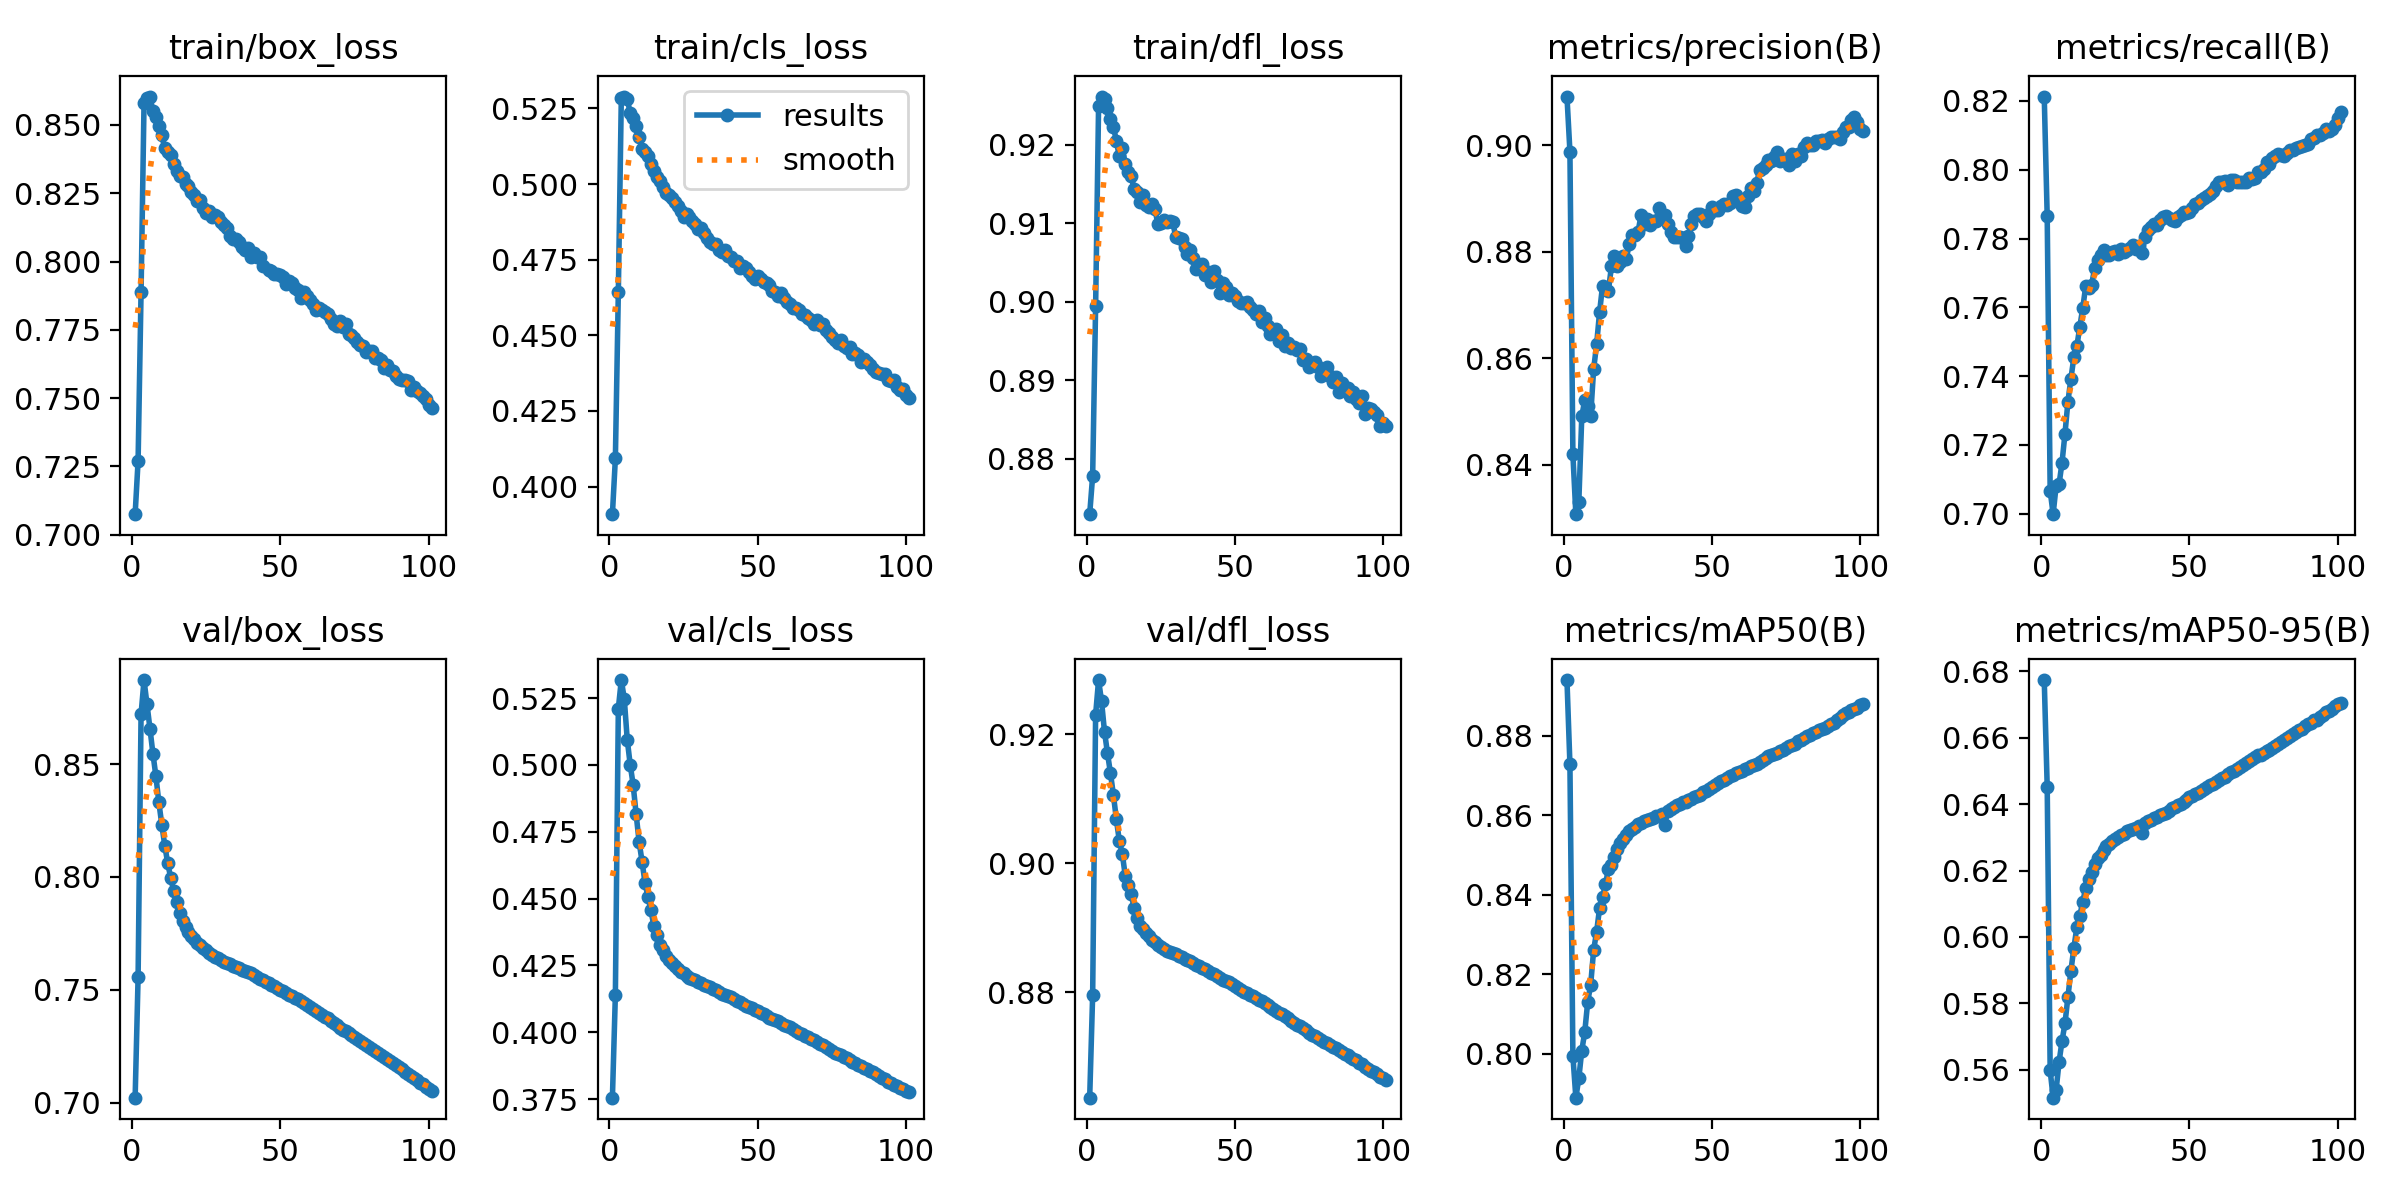

Values plotted in this chart, from the file beside it:
epoch, time, train/box_loss, train/cls_loss, train/dfl_loss, metrics/precision(B), metrics/recall(B), metrics/mAP50(B), metrics/mAP50-95(B), val/box_loss, val/cls_loss, val/dfl_loss, lr/pg0, lr/pg1, lr/pg2
1, 956.4, 0.7075, 0.3909, 0.8729, 0.9092, 0.8213, 0.8941, 0.6774, 0.7022, 0.3755, 0.8636, 0.003329, 0.003329, 0.003329
2, 1906, 0.7271, 0.4093, 0.8778, 0.8988, 0.7865, 0.8728, 0.6453, 0.7557, 0.414, 0.8795, 0.00663, 0.00663, 0.00663
3, 2857, 0.789, 0.4644, 0.8994, 0.842, 0.7067, 0.7995, 0.5598, 0.8721, 0.5211, 0.923, 0.009897, 0.009897, 0.009897
4, 3808, 0.858, 0.5283, 0.925, 0.8307, 0.6999, 0.789, 0.5516, 0.8872, 0.5317, 0.9284, 0.009851, 0.009851, 0.009851
5, 4758, 0.86, 0.5289, 0.9262, 0.833, 0.708, 0.7938, 0.5538, 0.8765, 0.5248, 0.9251, 0.009802, 0.009802, 0.009802
6, 5709, 0.8604, 0.5282, 0.9259, 0.8491, 0.7086, 0.8008, 0.5623, 0.8657, 0.5095, 0.9204, 0.009753, 0.009753, 0.009753
7, 6659, 0.8549, 0.5233, 0.9247, 0.8522, 0.7149, 0.8054, 0.5686, 0.8546, 0.5001, 0.9171, 0.009703, 0.009703, 0.009703
8, 7610, 0.8529, 0.5219, 0.9233, 0.8511, 0.7233, 0.8131, 0.5739, 0.8447, 0.4925, 0.914, 0.009654, 0.009654, 0.009654
9, 8562, 0.8496, 0.5191, 0.9223, 0.8492, 0.7326, 0.8174, 0.582, 0.8331, 0.4816, 0.9106, 0.009604, 0.009604, 0.009604
10, 9511, 0.8462, 0.5154, 0.9205, 0.858, 0.7393, 0.8261, 0.5898, 0.8232, 0.4713, 0.9068, 0.009555, 0.009555, 0.009555
11, 10461, 0.8414, 0.5115, 0.9186, 0.8626, 0.7455, 0.8307, 0.5967, 0.8139, 0.4638, 0.9034, 0.009505, 0.009505, 0.009505
12, 11411, 0.8402, 0.5105, 0.9197, 0.8686, 0.7487, 0.8366, 0.6029, 0.8061, 0.4559, 0.9014, 0.009456, 0.009456, 0.009456
13, 12360, 0.839, 0.5092, 0.9175, 0.8736, 0.7544, 0.8393, 0.6064, 0.7996, 0.4506, 0.8981, 0.009406, 0.009406, 0.009406
14, 13310, 0.8356, 0.5066, 0.9165, 0.873, 0.7598, 0.8427, 0.6106, 0.7937, 0.4456, 0.8966, 0.009357, 0.009357, 0.009357
15, 14260, 0.8332, 0.5043, 0.916, 0.8727, 0.7662, 0.8465, 0.6147, 0.7889, 0.4397, 0.8952, 0.009307, 0.009307, 0.009307
16, 15210, 0.8314, 0.5021, 0.9144, 0.8772, 0.7657, 0.8474, 0.6173, 0.784, 0.4365, 0.893, 0.009258, 0.009258, 0.009258
17, 16159, 0.8308, 0.5008, 0.914, 0.8791, 0.7667, 0.8494, 0.6196, 0.7804, 0.4328, 0.8915, 0.009208, 0.009208, 0.009208
18, 17108, 0.8284, 0.4989, 0.9127, 0.8774, 0.7713, 0.8515, 0.6219, 0.7778, 0.4306, 0.8903, 0.009158, 0.009158, 0.009158
19, 18060, 0.8275, 0.4972, 0.9137, 0.8781, 0.7739, 0.8531, 0.6238, 0.7758, 0.4286, 0.8898, 0.009109, 0.009109, 0.009109
20, 19013, 0.8254, 0.4962, 0.9124, 0.8792, 0.7752, 0.8542, 0.6248, 0.7739, 0.427, 0.8891, 0.009059, 0.009059, 0.009059
21, 19965, 0.8244, 0.4953, 0.912, 0.8787, 0.7767, 0.8552, 0.6262, 0.7725, 0.4258, 0.8886, 0.00901, 0.00901, 0.00901
22, 20919, 0.8223, 0.4941, 0.9124, 0.8814, 0.7753, 0.8561, 0.6273, 0.7709, 0.4247, 0.8881, 0.00896, 0.00896, 0.00896
23, 21870, 0.8225, 0.4928, 0.9119, 0.8831, 0.7752, 0.8566, 0.6279, 0.7697, 0.4235, 0.8878, 0.008911, 0.008911, 0.008911
24, 22820, 0.8195, 0.4911, 0.9099, 0.8831, 0.7761, 0.8572, 0.6288, 0.7685, 0.4227, 0.8873, 0.008861, 0.008861, 0.008861
25, 23770, 0.8178, 0.4891, 0.91, 0.8838, 0.7764, 0.8578, 0.6295, 0.7675, 0.422, 0.887, 0.008812, 0.008812, 0.008812
26, 24719, 0.8187, 0.49, 0.9104, 0.8869, 0.7755, 0.8581, 0.6301, 0.7663, 0.421, 0.8867, 0.008762, 0.008762, 0.008762
27, 25795, 0.8165, 0.489, 0.9102, 0.8853, 0.7771, 0.8586, 0.6307, 0.7655, 0.4204, 0.8864, 0.008713, 0.008713, 0.008713
28, 26746, 0.817, 0.4879, 0.9103, 0.8861, 0.7761, 0.8589, 0.6311, 0.7646, 0.4198, 0.8863, 0.008663, 0.008663, 0.008663
29, 27695, 0.8163, 0.4867, 0.9102, 0.8851, 0.7767, 0.8591, 0.6318, 0.7639, 0.4195, 0.8861, 0.008614, 0.008614, 0.008614
30, 28645, 0.8144, 0.4853, 0.9083, 0.8858, 0.7772, 0.8593, 0.6321, 0.7631, 0.4188, 0.8859, 0.008564, 0.008564, 0.008564
31, 29595, 0.8134, 0.4854, 0.9081, 0.8858, 0.778, 0.8597, 0.6325, 0.7623, 0.4184, 0.8855, 0.008515, 0.008515, 0.008515
32, 30544, 0.8121, 0.4837, 0.908, 0.8882, 0.7771, 0.8598, 0.6328, 0.7618, 0.4178, 0.8854, 0.008466, 0.008466, 0.008466
33, 31530, 0.8095, 0.482, 0.9069, 0.8863, 0.7777, 0.8604, 0.6333, 0.7613, 0.4173, 0.8852, 0.008416, 0.008416, 0.008416
34, 32767, 0.8082, 0.4807, 0.906, 0.8869, 0.7758, 0.8577, 0.6314, 0.7607, 0.4167, 0.885, 0.008367, 0.008367, 0.008367
35, 34024, 0.8083, 0.4801, 0.9066, 0.8852, 0.7806, 0.8611, 0.6343, 0.7601, 0.4163, 0.8848, 0.008317, 0.008317, 0.008317
36, 35373, 0.807, 0.4802, 0.9056, 0.8837, 0.7826, 0.8617, 0.6348, 0.7596, 0.4157, 0.8845, 0.008268, 0.008268, 0.008268
37, 36571, 0.8055, 0.4783, 0.9042, 0.8828, 0.7834, 0.862, 0.6353, 0.759, 0.4152, 0.8842, 0.008218, 0.008218, 0.008218
38, 38012, 0.8041, 0.4774, 0.9048, 0.8827, 0.7841, 0.8626, 0.6358, 0.7584, 0.4144, 0.884, 0.008169, 0.008169, 0.008169
39, 39213, 0.805, 0.4782, 0.9048, 0.8829, 0.784, 0.863, 0.6361, 0.7578, 0.4141, 0.8838, 0.008119, 0.008119, 0.008119
40, 40335, 0.8017, 0.4764, 0.9035, 0.8825, 0.7854, 0.8633, 0.6367, 0.7573, 0.4136, 0.8836, 0.00807, 0.00807, 0.00807
41, 41336, 0.803, 0.4758, 0.9038, 0.8812, 0.7864, 0.8635, 0.637, 0.7567, 0.413, 0.8833, 0.00802, 0.00802, 0.00802
42, 42522, 0.8018, 0.4746, 0.9026, 0.883, 0.7865, 0.864, 0.6374, 0.7558, 0.4124, 0.883, 0.007971, 0.007971, 0.007971
43, 43824, 0.8016, 0.4747, 0.904, 0.8853, 0.7861, 0.8642, 0.638, 0.755, 0.4117, 0.8828, 0.007921, 0.007921, 0.007921
44, 45052, 0.7985, 0.4724, 0.9028, 0.8867, 0.7854, 0.8647, 0.6387, 0.7543, 0.4113, 0.8825, 0.007872, 0.007872, 0.007872
45, 46365, inf, 0.473, 0.9011, 0.8872, 0.7853, 0.865, 0.6392, 0.7536, 0.4106, 0.8822, 0.007822, 0.007822, 0.007822
46, 47340, 0.797, 0.4723, 0.9024, 0.887, 0.7862, 0.8652, 0.6396, 0.7529, 0.4099, 0.882, 0.007772, 0.007772, 0.007772
47, 48389, 0.7967, 0.471, 0.9019, 0.8866, 0.7868, 0.8658, 0.64, 0.7522, 0.4096, 0.8817, 0.007723, 0.007723, 0.007723
48, 49444, 0.7956, 0.4696, 0.9009, 0.8858, 0.7877, 0.8662, 0.6406, 0.7516, 0.4091, 0.8815, 0.007673, 0.007673, 0.007673
49, 50393, 0.7954, 0.4687, 0.9011, 0.8871, 0.7874, 0.8667, 0.6413, 0.7508, 0.4085, 0.8812, 0.007624, 0.007624, 0.007624
50, 51342, 0.7951, 0.4696, 0.9008, 0.8883, 0.7877, 0.8672, 0.642, 0.7501, 0.4078, 0.8809, 0.007574, 0.007574, 0.007574
51, 52292, 0.7942, 0.4687, 0.9001, 0.8878, 0.7889, 0.8678, 0.6425, 0.7494, 0.4072, 0.8806, 0.007525, 0.007525, 0.007525
52, 53242, 0.7918, 0.4676, 0.8998, 0.8878, 0.7901, 0.8681, 0.643, 0.7487, 0.4066, 0.8803, 0.007476, 0.007476, 0.007476
53, 54193, 0.7929, 0.4672, 0.8998, 0.8886, 0.7903, 0.8685, 0.6432, 0.7479, 0.4062, 0.88, 0.007426, 0.007426, 0.007426
54, 55144, 0.7921, 0.4665, 0.9, 0.8889, 0.7911, 0.869, 0.6439, 0.7471, 0.4055, 0.8798, 0.007377, 0.007377, 0.007377
55, 56096, 0.7902, 0.4647, 0.8993, 0.8888, 0.7919, 0.8694, 0.6446, 0.7465, 0.405, 0.8796, 0.007327, 0.007327, 0.007327
56, 57046, 0.7897, 0.4644, 0.899, 0.8892, 0.7924, 0.8698, 0.6451, 0.7459, 0.4045, 0.8793, 0.007278, 0.007278, 0.007278
57, 57996, 0.7868, 0.4631, 0.8984, 0.8905, 0.7928, 0.8702, 0.6457, 0.745, 0.404, 0.8791, 0.007228, 0.007228, 0.007228
58, 58946, 0.789, 0.4639, 0.8988, 0.8906, 0.7938, 0.8706, 0.6461, 0.7444, 0.4034, 0.8788, 0.007178, 0.007178, 0.007178
59, 59897, 0.7872, 0.4622, 0.8974, 0.8894, 0.7953, 0.871, 0.6466, 0.7435, 0.4028, 0.8786, 0.007129, 0.007129, 0.007129
60, 60848, 0.7858, 0.4611, 0.8979, 0.8885, 0.7964, 0.8713, 0.6471, 0.7425, 0.4023, 0.8783, 0.007079, 0.007079, 0.007079
... 41 more rows
